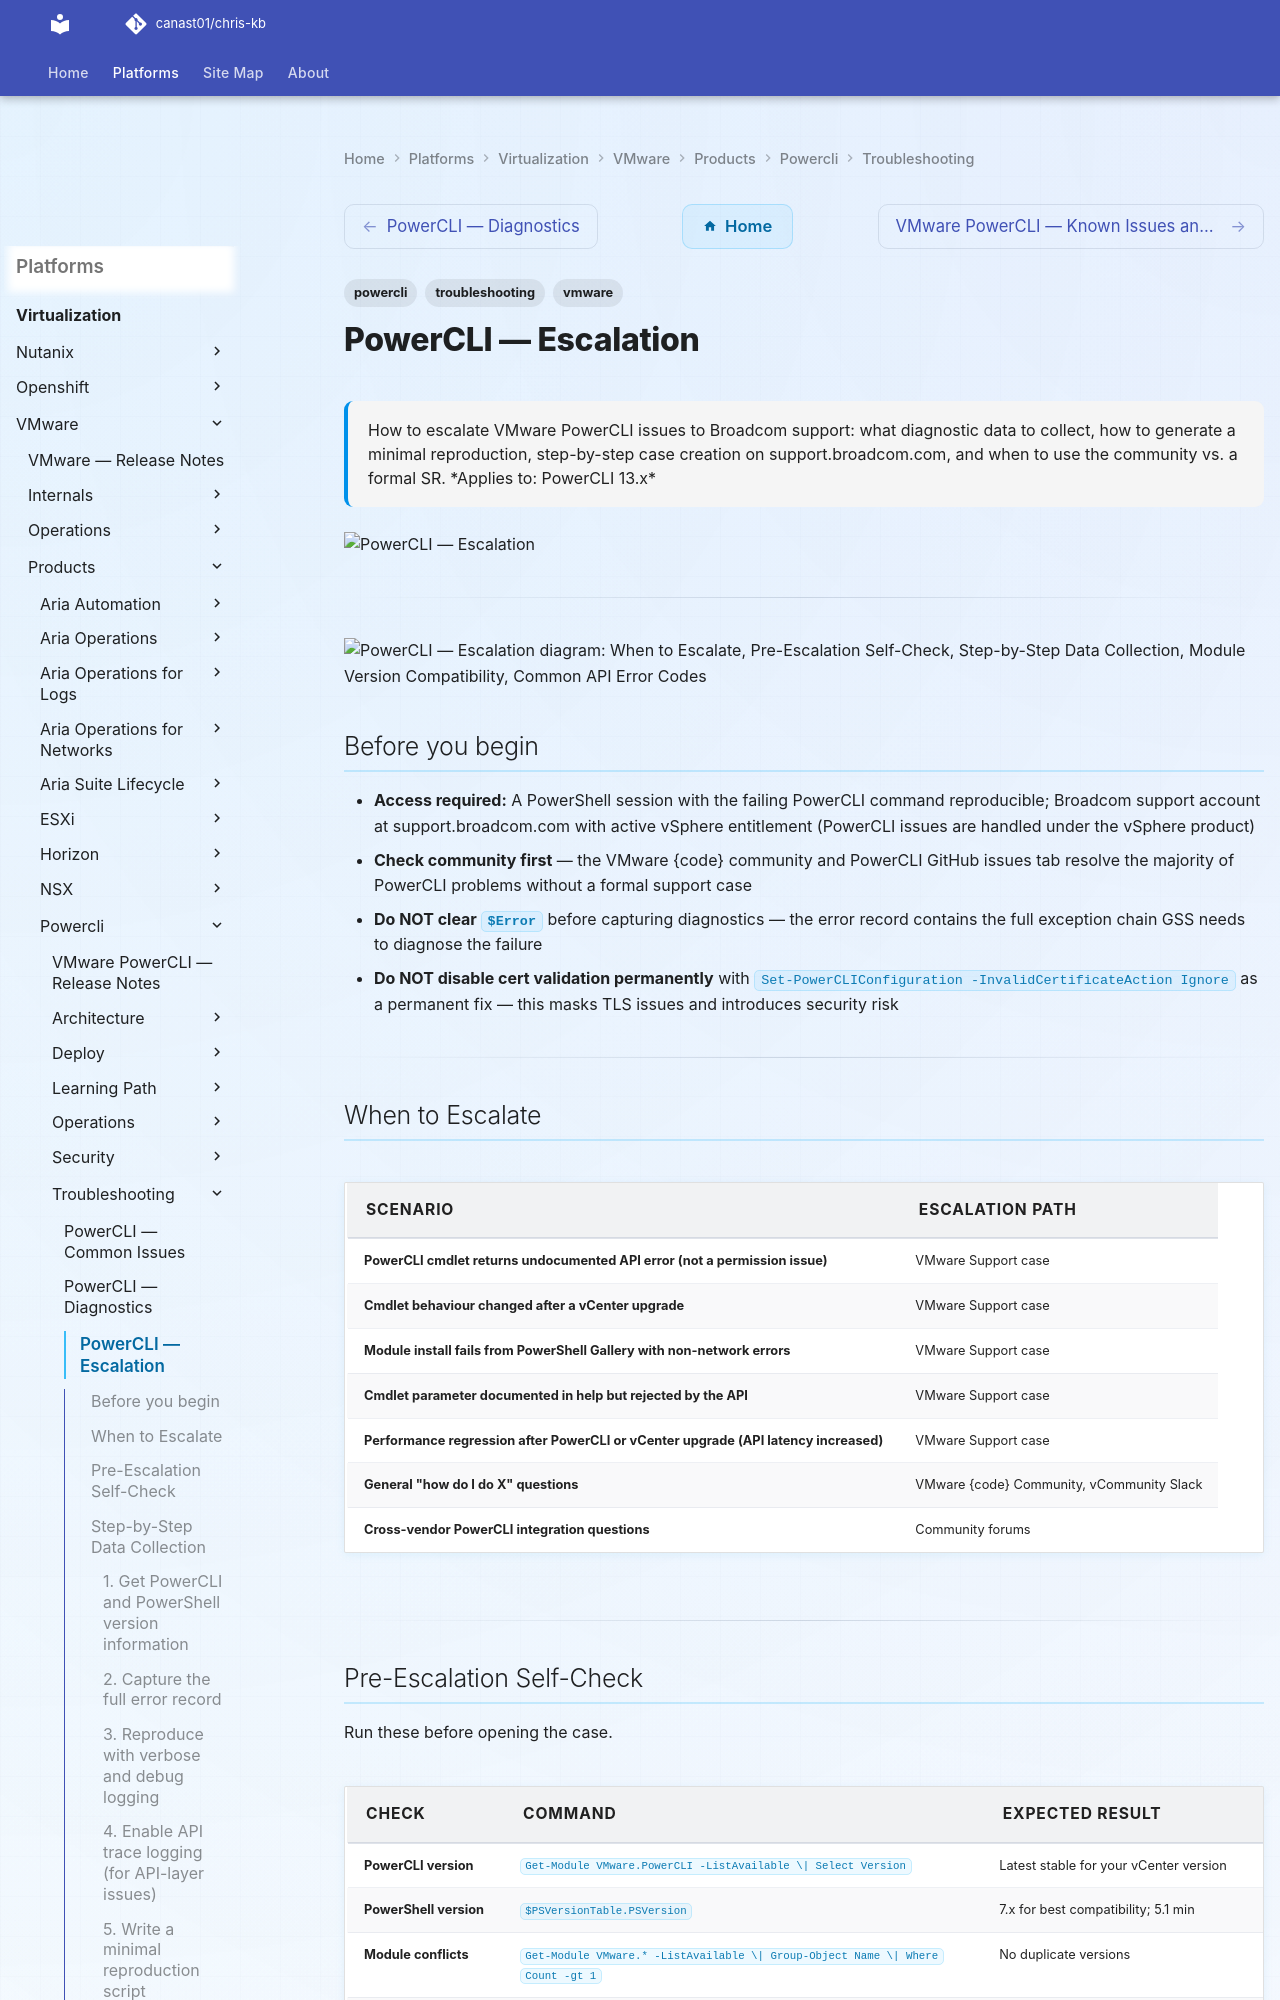

repository: canast01/chris-kb · page: virtualization/vmware/products/powercli/troubleshooting/escalation/index.html · generator: mkdocs

---
tags:
  - powercli
  - troubleshooting
  - vmware
search:
  boost: 1.5
description: "How to escalate VMware PowerCLI issues to Broadcom support: what diagnostic data to collect, how to generate a minimal reproduction, step-by-step case..."
---
# PowerCLI — Escalation

<div class="kb-summary">
How to escalate VMware PowerCLI issues to Broadcom support: what diagnostic data to collect, how to generate a minimal reproduction, step-by-step case creation on support.broadcom.com, and when to use the community vs. a formal SR.

*Applies to: PowerCLI 13.x*
</div>
![PowerCLI — Escalation](../../../../../assets/virtualization-vmware-powercli-troubleshooting-escalation.svg)




---

```d2
direction: down

symptom: Identify Symptom {shape: diamond}
when_to_escalate: "When to Escalate" {shape: rectangle}
preescalation_selfcheck: "Pre-Escalation Self-Check" {shape: rectangle}
stepbystep_data_collection: "Step-by-Step Data Collection" {shape: rectangle}
module_version_compatibility: "Module Version Compatibility" {shape: rectangle}
common_api_error_codes: "Common API Error Codes" {shape: rectangle}
how_to_open_the_sr_on_supportbroadco: "How to Open the SR on support.broadcom.com" {shape: rectangle}
resolution: Resolve or Escalate {shape: oval}

symptom -> when_to_escalate: investigate
symptom -> preescalation_selfcheck: investigate
symptom -> stepbystep_data_collection: investigate
symptom -> module_version_compatibility: investigate
symptom -> common_api_error_codes: investigate
symptom -> how_to_open_the_sr_on_supportbroadco: investigate
when_to_escalate -> resolution
preescalation_selfcheck -> resolution
stepbystep_data_collection -> resolution
module_version_compatibility -> resolution
common_api_error_codes -> resolution
how_to_open_the_sr_on_supportbroadco -> resolution
```

## Before you begin

- **Access required:** A PowerShell session with the failing PowerCLI command reproducible; Broadcom support account at support.broadcom.com with active vSphere entitlement (PowerCLI issues are handled under the vSphere product)
- **Check community first** — the VMware {code} community and PowerCLI GitHub issues tab resolve the majority of PowerCLI problems without a formal support case
- **Do NOT clear `$Error`** before capturing diagnostics — the error record contains the full exception chain GSS needs to diagnose the failure
- **Do NOT disable cert validation permanently** with `Set-PowerCLIConfiguration -InvalidCertificateAction Ignore` as a permanent fix — this masks TLS issues and introduces security risk

---
